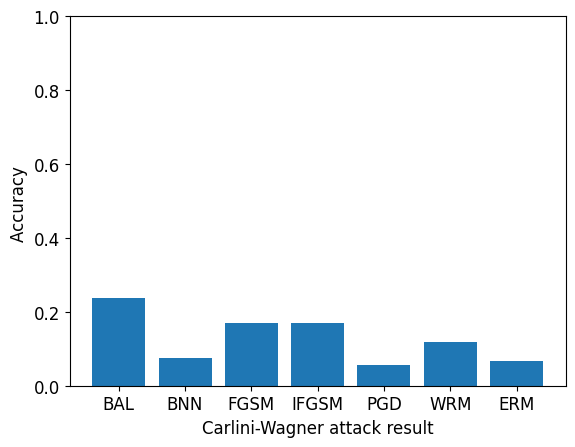

This chart was generated by the following Python code:
import os
import matplotlib
import matplotlib.pyplot as plt

font = {'family' : 'normal',
        'size'   : 12}

matplotlib.rc('font', **font)
plt.figure()
means = [0.2376, 0.075, 0.1701, 0.1707, 0.0566, 0.1176,0.0679]
method = ['BAL', 'BNN', 'FGSM', 'IFGSM', 'PGD', 'WRM', 'ERM']
plt.bar(range(len(means)), means)
plt.xticks(range(len(means)), method)
plt.ylabel('Accuracy ')
plt.ylim([0, 1])
plt.xlabel('Carlini-Wagner attack result')
plt.savefig('fashionmnistCW.pdf', format='pdf')
plt.show()
